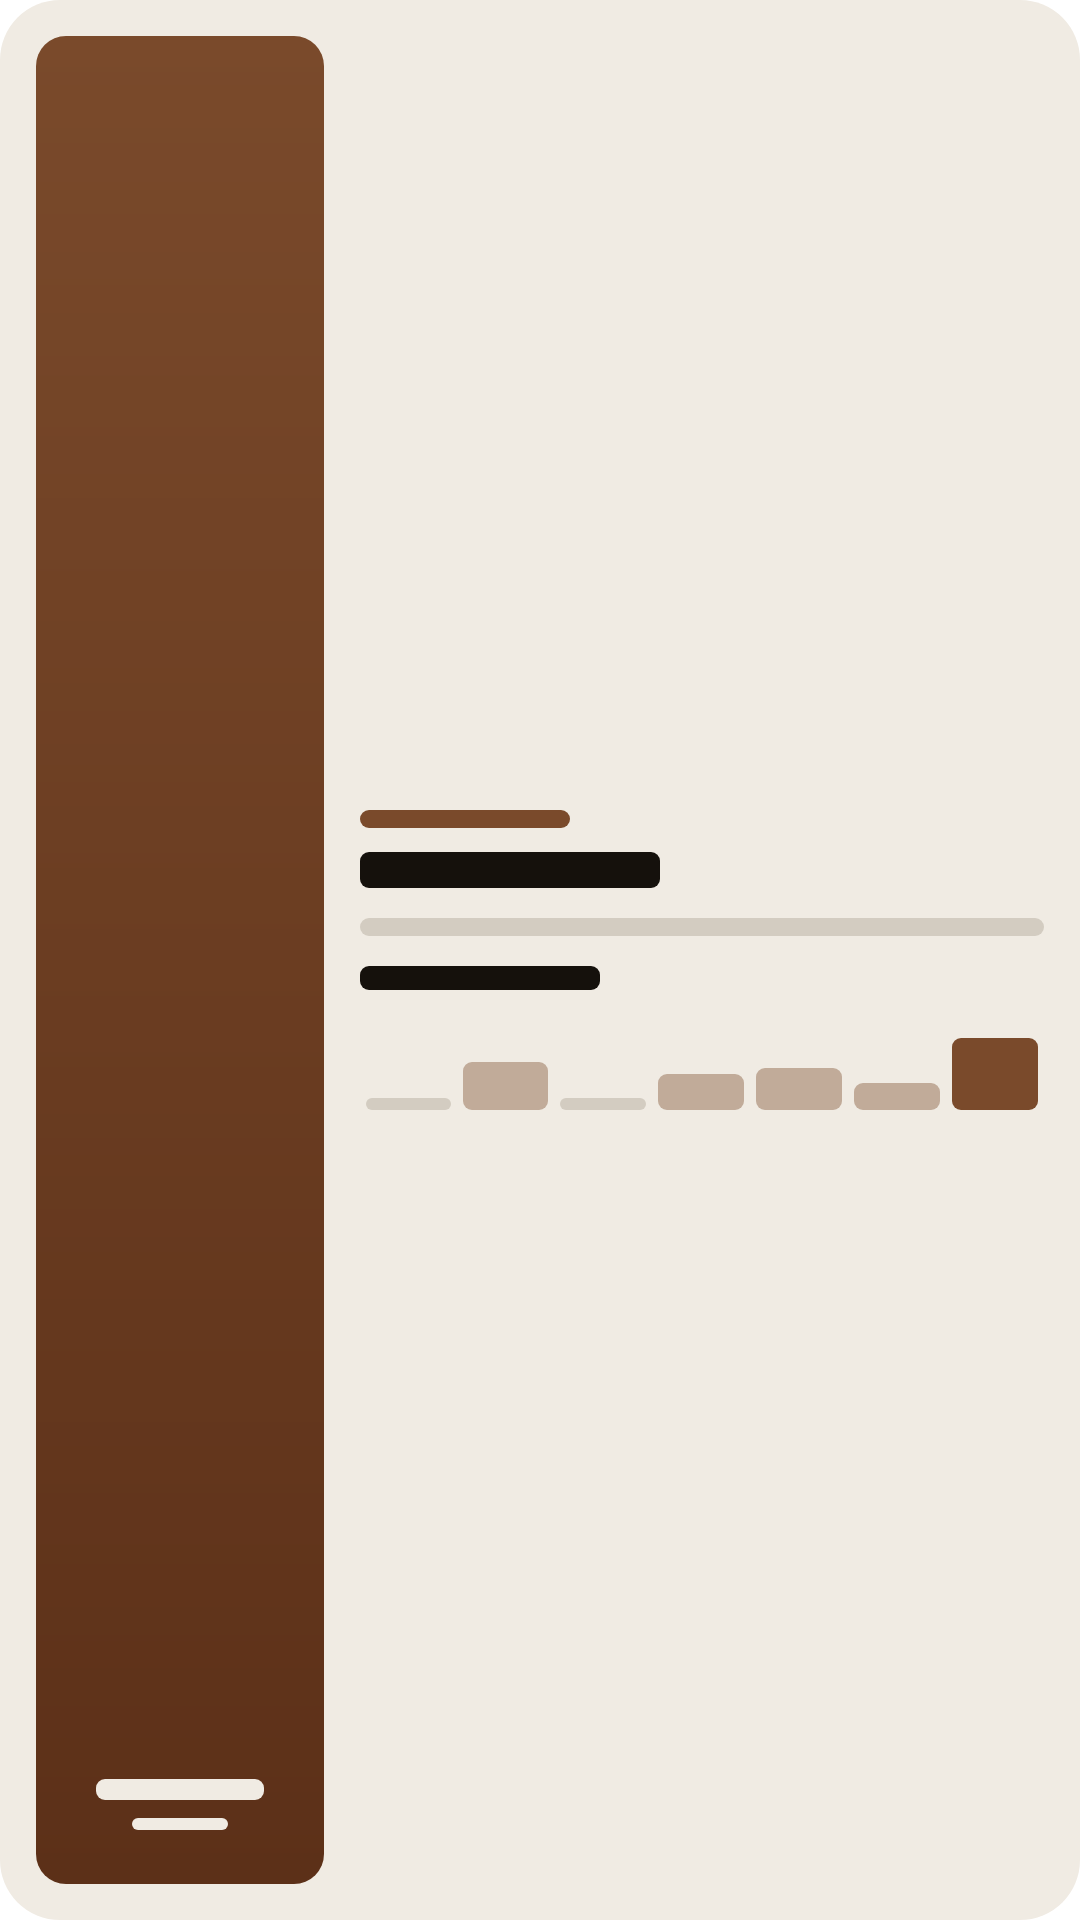

Reconstruct the res/layout file that produces this screen, plus the resources it refers to.
<!-- AndroidManifest.xml: application theme Theme.Liseur.Starting -->
<!-- res/layout/widget_preview_cover_stats.xml -->
<?xml version="1.0" encoding="utf-8"?>
<LinearLayout xmlns:android="http://schemas.android.com/apk/res/android"
    android:layout_width="match_parent"
    android:layout_height="match_parent"
    android:background="@drawable/widget_preview_card"
    android:baselineAligned="false"
    android:orientation="horizontal"
    android:padding="12dp">

    <LinearLayout
        android:layout_width="96dp"
        android:layout_height="match_parent"
        android:background="@drawable/widget_preview_cover"
        android:gravity="bottom|center_horizontal"
        android:orientation="vertical"
        android:paddingBottom="18dp">

        <FrameLayout
            android:layout_width="56dp"
            android:layout_height="7dp"
            android:background="@drawable/widget_preview_block"
            android:backgroundTint="@color/widget_preview_card" />

        <FrameLayout
            android:layout_width="32dp"
            android:layout_height="4dp"
            android:layout_marginTop="6dp"
            android:background="@drawable/widget_preview_block"
            android:backgroundTint="@color/widget_preview_card" />
    </LinearLayout>

    <LinearLayout
        android:layout_width="0dp"
        android:layout_height="match_parent"
        android:layout_marginStart="12dp"
        android:layout_weight="1"
        android:gravity="center_vertical"
        android:orientation="vertical">

        <FrameLayout
            android:layout_width="70dp"
            android:layout_height="6dp"
            android:background="@drawable/widget_preview_block"
            android:backgroundTint="@color/widget_preview_fill" />

        <FrameLayout
            android:layout_width="100dp"
            android:layout_height="12dp"
            android:layout_marginTop="8dp"
            android:background="@drawable/widget_preview_block"
            android:backgroundTint="@color/widget_preview_ink" />

        <FrameLayout
            android:layout_width="match_parent"
            android:layout_height="6dp"
            android:layout_marginTop="10dp"
            android:background="@drawable/widget_preview_block"
            android:backgroundTint="@color/widget_preview_rule" />

        <FrameLayout
            android:layout_width="80dp"
            android:layout_height="8dp"
            android:layout_marginTop="10dp"
            android:background="@drawable/widget_preview_block"
            android:backgroundTint="@color/widget_preview_ink" />

        <LinearLayout
            android:layout_width="match_parent"
            android:layout_height="30dp"
            android:layout_marginTop="10dp"
            android:baselineAligned="false"
            android:gravity="bottom"
            android:orientation="horizontal">

            <FrameLayout
                android:layout_width="0dp"
                android:layout_height="4dp"
                android:layout_marginHorizontal="2dp"
                android:layout_weight="1"
                android:background="@drawable/widget_preview_block"
                android:backgroundTint="@color/widget_preview_rule" />
            <FrameLayout
                android:layout_width="0dp"
                android:layout_height="16dp"
                android:layout_marginHorizontal="2dp"
                android:layout_weight="1"
                android:background="@drawable/widget_preview_block"
                android:backgroundTint="@color/widget_preview_past" />
            <FrameLayout
                android:layout_width="0dp"
                android:layout_height="4dp"
                android:layout_marginHorizontal="2dp"
                android:layout_weight="1"
                android:background="@drawable/widget_preview_block"
                android:backgroundTint="@color/widget_preview_rule" />
            <FrameLayout
                android:layout_width="0dp"
                android:layout_height="12dp"
                android:layout_marginHorizontal="2dp"
                android:layout_weight="1"
                android:background="@drawable/widget_preview_block"
                android:backgroundTint="@color/widget_preview_past" />
            <FrameLayout
                android:layout_width="0dp"
                android:layout_height="14dp"
                android:layout_marginHorizontal="2dp"
                android:layout_weight="1"
                android:background="@drawable/widget_preview_block"
                android:backgroundTint="@color/widget_preview_past" />
            <FrameLayout
                android:layout_width="0dp"
                android:layout_height="9dp"
                android:layout_marginHorizontal="2dp"
                android:layout_weight="1"
                android:background="@drawable/widget_preview_block"
                android:backgroundTint="@color/widget_preview_past" />
            <FrameLayout
                android:layout_width="0dp"
                android:layout_height="24dp"
                android:layout_marginHorizontal="2dp"
                android:layout_weight="1"
                android:background="@drawable/widget_preview_block"
                android:backgroundTint="@color/widget_preview_fill" />
        </LinearLayout>
    </LinearLayout>
</LinearLayout>
<!-- resources referenced by this layout -->
<resources>
  <color name="widget_preview_card">#F0EBE3</color>
  <color name="widget_preview_fill">#7A4A2B</color>
  <color name="widget_preview_ink">#15110C</color>
  <color name="widget_preview_past">#C1AB99</color>
  <color name="widget_preview_rule">#D3CCC1</color>
  <!-- drawable widget_preview_block (drawable) -->
  <?xml version="1.0" encoding="utf-8"?>
  <shape xmlns:android="http://schemas.android.com/apk/res/android" android:shape="rectangle">
      <corners android:radius="3dp" />
      <solid android:color="@android:color/white" />
  </shape>
  <!-- drawable widget_preview_card (drawable) -->
  <?xml version="1.0" encoding="utf-8"?>
  <shape xmlns:android="http://schemas.android.com/apk/res/android" android:shape="rectangle">
      <corners android:radius="20dp" />
      <solid android:color="@color/widget_preview_card" />
  </shape>
  <!-- drawable widget_preview_cover (drawable) -->
  <?xml version="1.0" encoding="utf-8"?>
  <shape xmlns:android="http://schemas.android.com/apk/res/android" android:shape="rectangle">
      <corners android:radius="10dp" />
      <gradient
          android:angle="270"
          android:endColor="@color/widget_preview_cover"
          android:startColor="@color/widget_preview_fill" />
  </shape>
  <style name="Theme.Liseur.Starting" parent="Theme.SplashScreen">
          <item name="windowSplashScreenBackground">@color/paper</item>
          <item name="windowSplashScreenAnimatedIcon">@drawable/ic_splash_logo</item>
          
          <item name="windowSplashScreenIconBackgroundColor">@color/logo_field</item>
          <item name="postSplashScreenTheme">@style/Theme.Liseur</item>
      </style>
  <color name="widget_preview_cover">#5C3018</color>
  <color name="paper">#FFFFFF</color>
  <!-- drawable ic_splash_logo: vector/xml drawable (drawable, 20087 chars, omitted) -->
  <color name="logo_field">#FCF4ED</color>
  <style name="Theme.Liseur" parent="android:Theme.Material.Light.NoActionBar">
          <item name="android:windowBackground">@color/paper</item>
      </style>
</resources>
